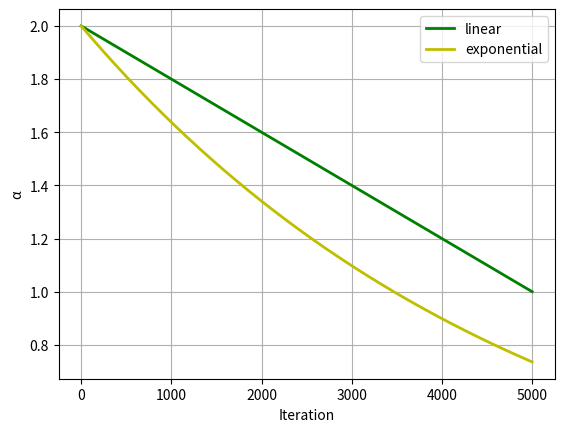

Here is the Python script that generated this plot:
import numpy as np
import math
from matplotlib import pyplot as plt


def line (MaxIter):
	Curve = np.zeros([MaxIter, 1])
	for t in range(MaxIter):
		Curve[t] = 2 - t/MaxIter
	return Curve

def exp(MaxIter):
	Curve = np.zeros([MaxIter, 1])
	for t in range(MaxIter):
		Curve[t] = 2 * math.exp(-t/MaxIter)
	return Curve

MaxIter = 5000
Curve1 = line(MaxIter)
Curve2 = exp(MaxIter)


plt.figure(1)
plt.plot(Curve1, 'g-', linewidth=2)
plt.plot(Curve2, 'y-', linewidth=2)
plt.xlabel('Iteration', fontsize='medium')
plt.ylabel("α", fontsize='medium')
plt.legend(["linear", "exponential"])
plt.grid()
# plt.title('BOA', fontsize='large')
plt.show()